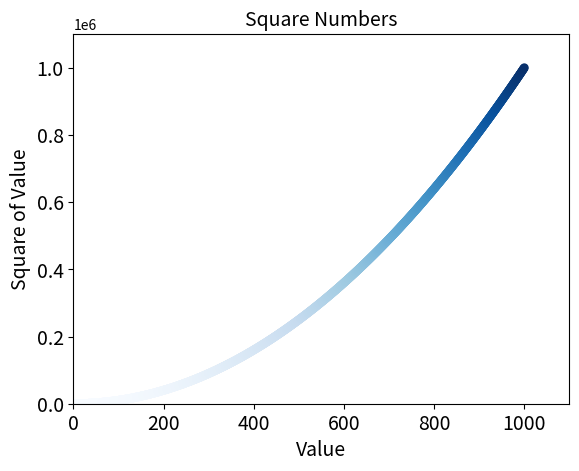

This figure's Python source:
import matplotlib.pyplot as plt

# scatter()绘制散点图
x_values = list(range(1, 1001))
y_values = [x ** 2 for x in x_values]

# edgecolors='none'可以删除点的轮廓 c='reb'/(rgb值)设置点的颜色为红色
# 将c设置成一个y值列表，并使用参数cmap告诉pyplot使用哪个颜色映射
plt.scatter(x_values, y_values, c=y_values, cmap=plt.cm.Blues, edgecolors='none', s=40)  # s设置了绘制图形时使用的点的尺寸

# 设置图标标题，并给坐标轴加上标签
plt.title("Square Numbers", fontsize=14)
plt.xlabel("Value", fontsize=14)
plt.ylabel("Square of Value", fontsize=14)

# 设置刻度标记的大小
plt.tick_params(axis='both', which='major', labelsize=14)

# 设置每个坐标的取值范围
plt.axis([0, 1100, 0, 1100000])

# plt.show()

# 第一个实参指定要以什么样的文件名保存图表；第二个实参指定将图标多余的空白区域裁剪掉
# plt.savefig('squares_plot.png', bbox_inches='tight')
plt.savefig('squares_plot_test.png')
